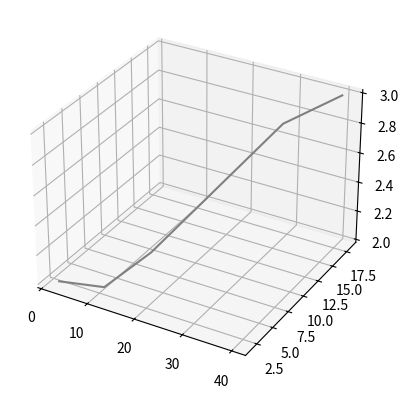

This chart was generated by the following Python code:
import numpy as np
from mpl_toolkits import mplot3d
import matplotlib.pyplot as plt

path = [np.array([40, 18,  3]), np.array([30.41, 16.08,  2.8 ]), np.array([30.47944408,  7.38233893,  2.76540209]), np.array([21.99264415,  2.10610659,  2.39716418]), np.array([11.99959968,  1.93784932,  2.06437034]), np.array([2, 2, 2])]

n_points = len(path)
n_splines = n_points - 1
position = []
x = []
y = []
z = []

vel = []
velocity = 1
dt = 0.01

for i in range(n_splines):

    p0 = path[i]
    p1 = path[i+1]
    dist = np.linalg.norm(p1 - p0)
    T = np.round(dist/velocity,2)
    T7 = T**7
    T6 = T**6
    T5 = T**5
    T4 = T**4
    T3 = T**3
    T2 = T**2

    A = np.array([[0,0,0,0,0,0,0,1],
                  [T7,T6,T5,T4,T3,T2,T,1],
                  [0,0,0,0,0,0,1,0],
                  [7*T6,6*T5,5*T4,4*T3,3*T2,2*T,1,0],
                  [0,0,0,0,0,2,0,0],
                  [42*T5,30*T4,20*T3,12*T2,6*T,2,0,0],
                  [0,0,0,0,6,0,0,0],
                  [210*T4,120*T3,60*T2,24*T,6,0,0,0]])

    b = np.array([[p0[0],p0[1],p0[2]],
                  [p1[0],p1[1],p1[2]],
                  [0,0,0],
                  [0,0,0],
                  [0,0,0],
                  [0,0,0],
                  [0,0,0],
                  [0,0,0]])
    
    # if i == 0:
    #     b = np.array([[p0[0],p0[1],p0[2]],
    #               [p1[0],p1[1],p1[2]],
    #               [0,0,0],
    #               [0.58,0.58,0.58],
    #               [0,0,0],
    #               [0,0,0],
    #               [0,0,0],
    #               [0,0,0]])

    # if i == n_splines - 1:
    #     b = np.array([[p0[0],p0[1],p0[2]],
    #               [p1[0],p1[1],p1[2]],
    #               [0.58,0.58,0.58],
    #               [0,0,0],
    #               [0,0,0],
    #               [0,0,0],
    #               [0,0,0],
    #               [0,0,0]])
    
    coeff,_,_,_ = np.linalg.lstsq(A,b,rcond=None)

    for i in np.arange(0,T,dt):

        T7 = i**7
        T6 = i**6
        T5 = i**5
        T4 = i**4
        T3 = i**3
        T2 = i**2

        A = np.array([[0,0,0,0,0,0,0,1],
                    [T7,T6,T5,T4,T3,T2,i,1],
                    [0,0,0,0,0,0,1,0],
                    [7*T6,6*T5,5*T4,4*T3,3*T2,2*i,1,0],
                    [0,0,0,0,0,2,0,0],
                    [42*T5,30*T4,20*T3,12*T2,6*i,2,0,0],
                    [0,0,0,0,6,0,0,0],
                    [210*T4,120*T3,60*T2,24*i,6,0,0,0]])
        
        sol = A @ coeff
        position.append(sol[1,:3])
        x.append(sol[1,0])
        y.append(sol[1,1])
        z.append(sol[1,2])
        vel.append(sol[3,:3])

fig = plt.figure()
ax = plt.axes(projection='3d')
ax.plot3D(x, y, z, 'gray')
plt.show()
